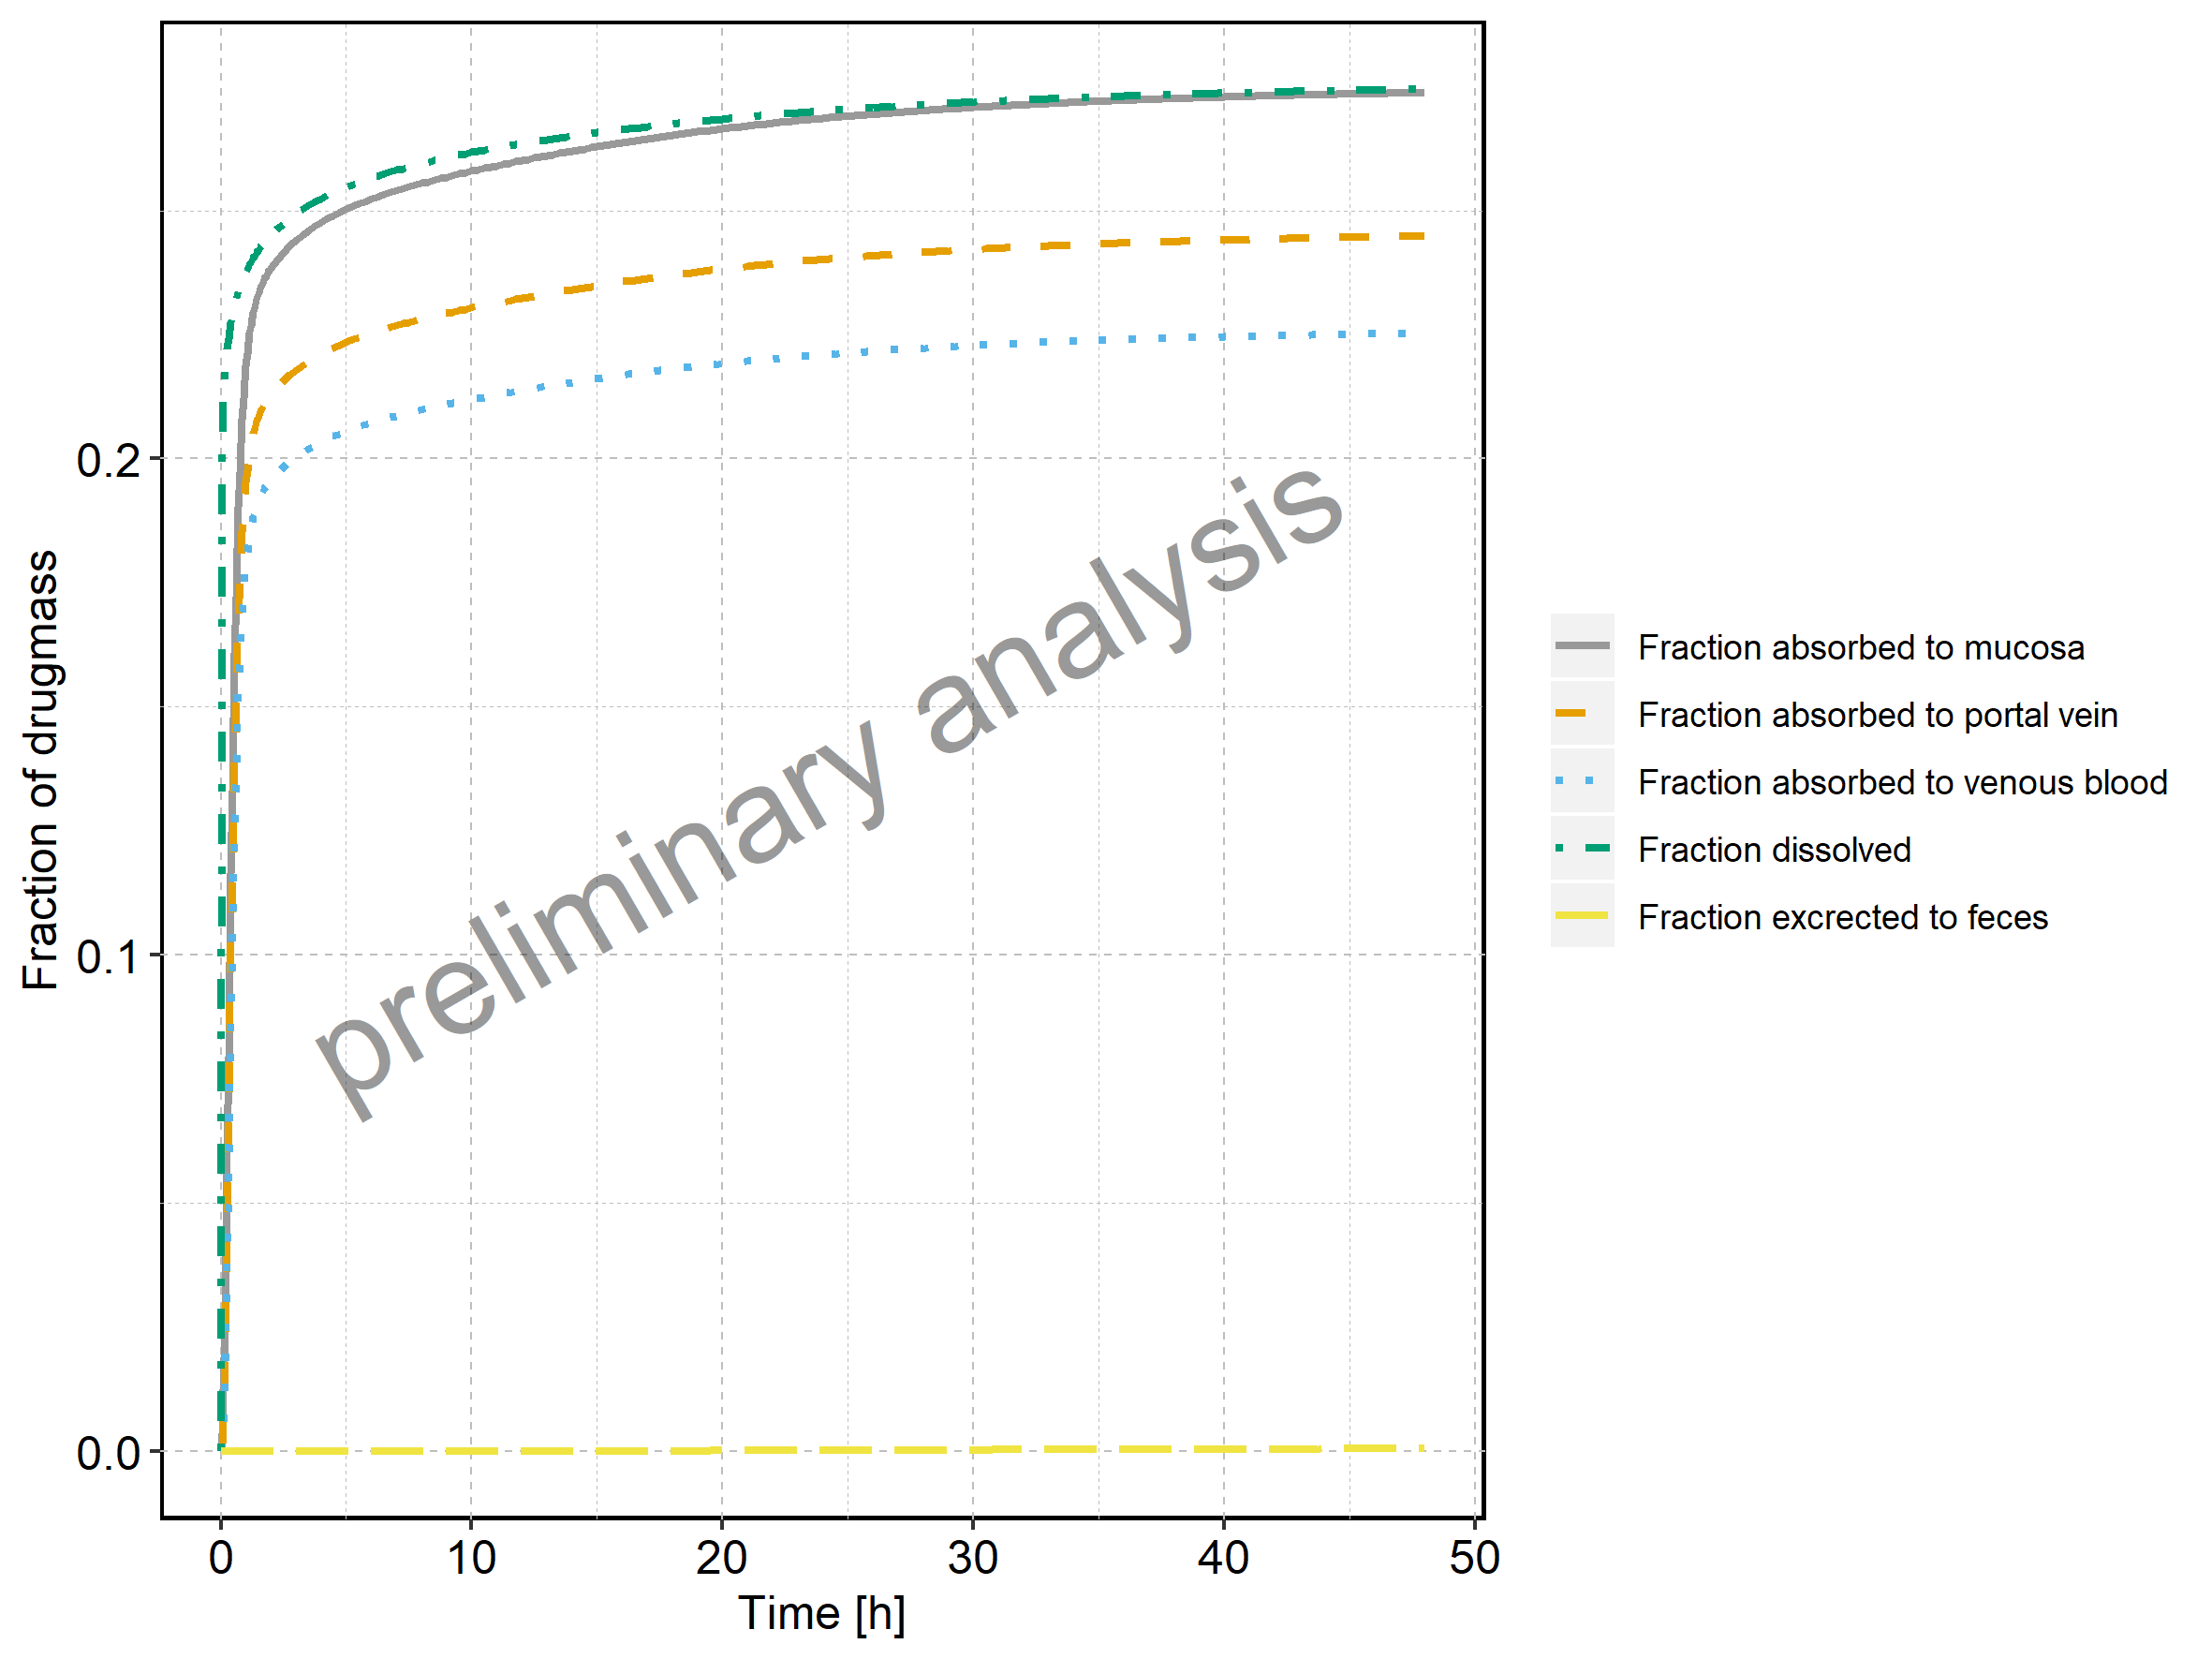

Values plotted in this chart, from the file beside it:
Time, Fraction dissolved, Fraction absorbed to mucosa, Fraction absorbed to portal vein, Fraction absorbed to venous blood, Fraction excrected to feces
0, 0, 0, 0, 0, 0
3, 0.2033, 0.003619, 0.00159, 0.000507, 1.90957153301089e-24
6, 0.2115, 0.01238, 0.007703, 0.004329, 5.20144538156877e-21
9, 0.2163, 0.02544, 0.01797, 0.0121, 4.65357078467672e-19
12, 0.2196, 0.04185, 0.03173, 0.0234, 1.04299881724914e-17
15, 0.2222, 0.06029, 0.04788, 0.03735, 1.10610280490681e-16
18, 0.2243, 0.07952, 0.0652, 0.05288, 7.31571874510817e-16
21, 0.226, 0.0985, 0.08263, 0.06893, 3.50883864268215e-15
24, 0.2275, 0.1165, 0.09937, 0.08466, 1.33235072348231e-14
27, 0.2288, 0.133, 0.1149, 0.09945, 4.23305223610105e-14
30, 0.23, 0.1479, 0.1289, 0.1129, 1.16977987626304e-13
33, 0.2311, 0.1609, 0.1412, 0.125, 2.88945056032761e-13
36, 0.2321, 0.1722, 0.1518, 0.1354, 6.50831710573285e-13
39, 0.2329, 0.1819, 0.161, 0.1445, 1.35734934576803e-12
42, 0.2338, 0.1902, 0.1688, 0.1522, 2.65182710859624e-12
45, 0.2345, 0.1972, 0.1753, 0.1587, 4.89903386954871e-12
48, 0.2352, 0.2031, 0.1808, 0.1642, 8.62091214387517e-12
51, 0.2359, 0.208, 0.1854, 0.1688, 1.45366019568827e-11
54, 0.2365, 0.2122, 0.1893, 0.1726, 2.36130004438451e-11
57, 0.2371, 0.2157, 0.1926, 0.1759, 3.71084239725317e-11
60, 0.2377, 0.2187, 0.1953, 0.1786, 5.66224116205216e-11
63, 0.2382, 0.2213, 0.1976, 0.1809, 8.41444414145798e-11
66, 0.2387, 0.2235, 0.1996, 0.1829, 1.22096263655003e-10
69, 0.2392, 0.2253, 0.2013, 0.1846, 1.73384195889525e-10
72, 0.2397, 0.2269, 0.2028, 0.186, 2.41444503279453e-10
75, 0.2401, 0.2283, 0.2041, 0.1872, 3.30278748794655e-10
78, 0.2405, 0.2296, 0.2052, 0.1883, 4.44487502360147e-10
81, 0.2409, 0.2307, 0.2061, 0.1893, 5.89302884268506e-10
84, 0.2413, 0.2316, 0.207, 0.1901, 7.70616015444148e-10
87, 0.2417, 0.2325, 0.2078, 0.1909, 9.94997639836015e-10
90, 0.2421, 0.2333, 0.2085, 0.1915, 1.26971400060683e-09
93, 0.2424, 0.234, 0.2091, 0.1921, 1.60273860849713e-09
96, 0.2428, 0.2346, 0.2097, 0.1927, 2.00275929174154e-09
99, 0.2431, 0.2352, 0.2102, 0.1932, 2.47917952833632e-09
102, 0.2434, 0.2358, 0.2107, 0.1936, 3.04211744683869e-09
105, 0.2437, 0.2363, 0.2111, 0.1941, 3.70239794378335e-09
108, 0.244, 0.2368, 0.2116, 0.1945, 4.47154313576448e-09
111, 0.2443, 0.2372, 0.212, 0.1949, 5.36175859267018e-09
114, 0.2446, 0.2376, 0.2123, 0.1952, 6.38591490798035e-09
117, 0.2449, 0.238, 0.2127, 0.1955, 7.55753060133202e-09
120, 0.2452, 0.2384, 0.213, 0.1959, 8.89074591725603e-09
135, 0.2464, 0.2401, 0.2145, 0.1973, 1.85160953236618e-08
150, 0.2475, 0.2416, 0.2158, 0.1984, 3.46121780125941e-08
165, 0.2485, 0.2429, 0.2169, 0.1995, 5.94694817834807e-08
180, 0.2494, 0.244, 0.2179, 0.2004, 9.55288115278563e-08
195, 0.2503, 0.245, 0.2188, 0.2012, 1.45277468277527e-07
210, 0.251, 0.246, 0.2196, 0.202, 2.1115693016327e-07
225, 0.2518, 0.2468, 0.2204, 0.2027, 2.95486699997127e-07
240, 0.2524, 0.2476, 0.2211, 0.2034, 4.00407571987671e-07
255, 0.2531, 0.2484, 0.2218, 0.204, 5.27842985320603e-07
270, 0.2536, 0.2491, 0.2224, 0.2045, 6.79484116972162e-07
285, 0.2542, 0.2497, 0.2229, 0.2051, 8.56785050018516e-07
300, 0.2547, 0.2503, 0.2235, 0.2056, 1.06096524632449e-06
315, 0.2552, 0.2509, 0.224, 0.206, 1.29304009988118e-06
330, 0.2557, 0.2514, 0.2244, 0.2065, 1.55385021116672e-06
345, 0.2562, 0.2519, 0.2249, 0.2069, 1.84409532266727e-06
360, 0.2566, 0.2524, 0.2253, 0.2073, 2.16437365452293e-06
375, 0.257, 0.2528, 0.2257, 0.2077, 2.51522055805253e-06
390, 0.2574, 0.2533, 0.2261, 0.208, 2.89714762402582e-06
405, 0.2578, 0.2537, 0.2265, 0.2084, 3.31067781189631e-06
... 165 more rows
